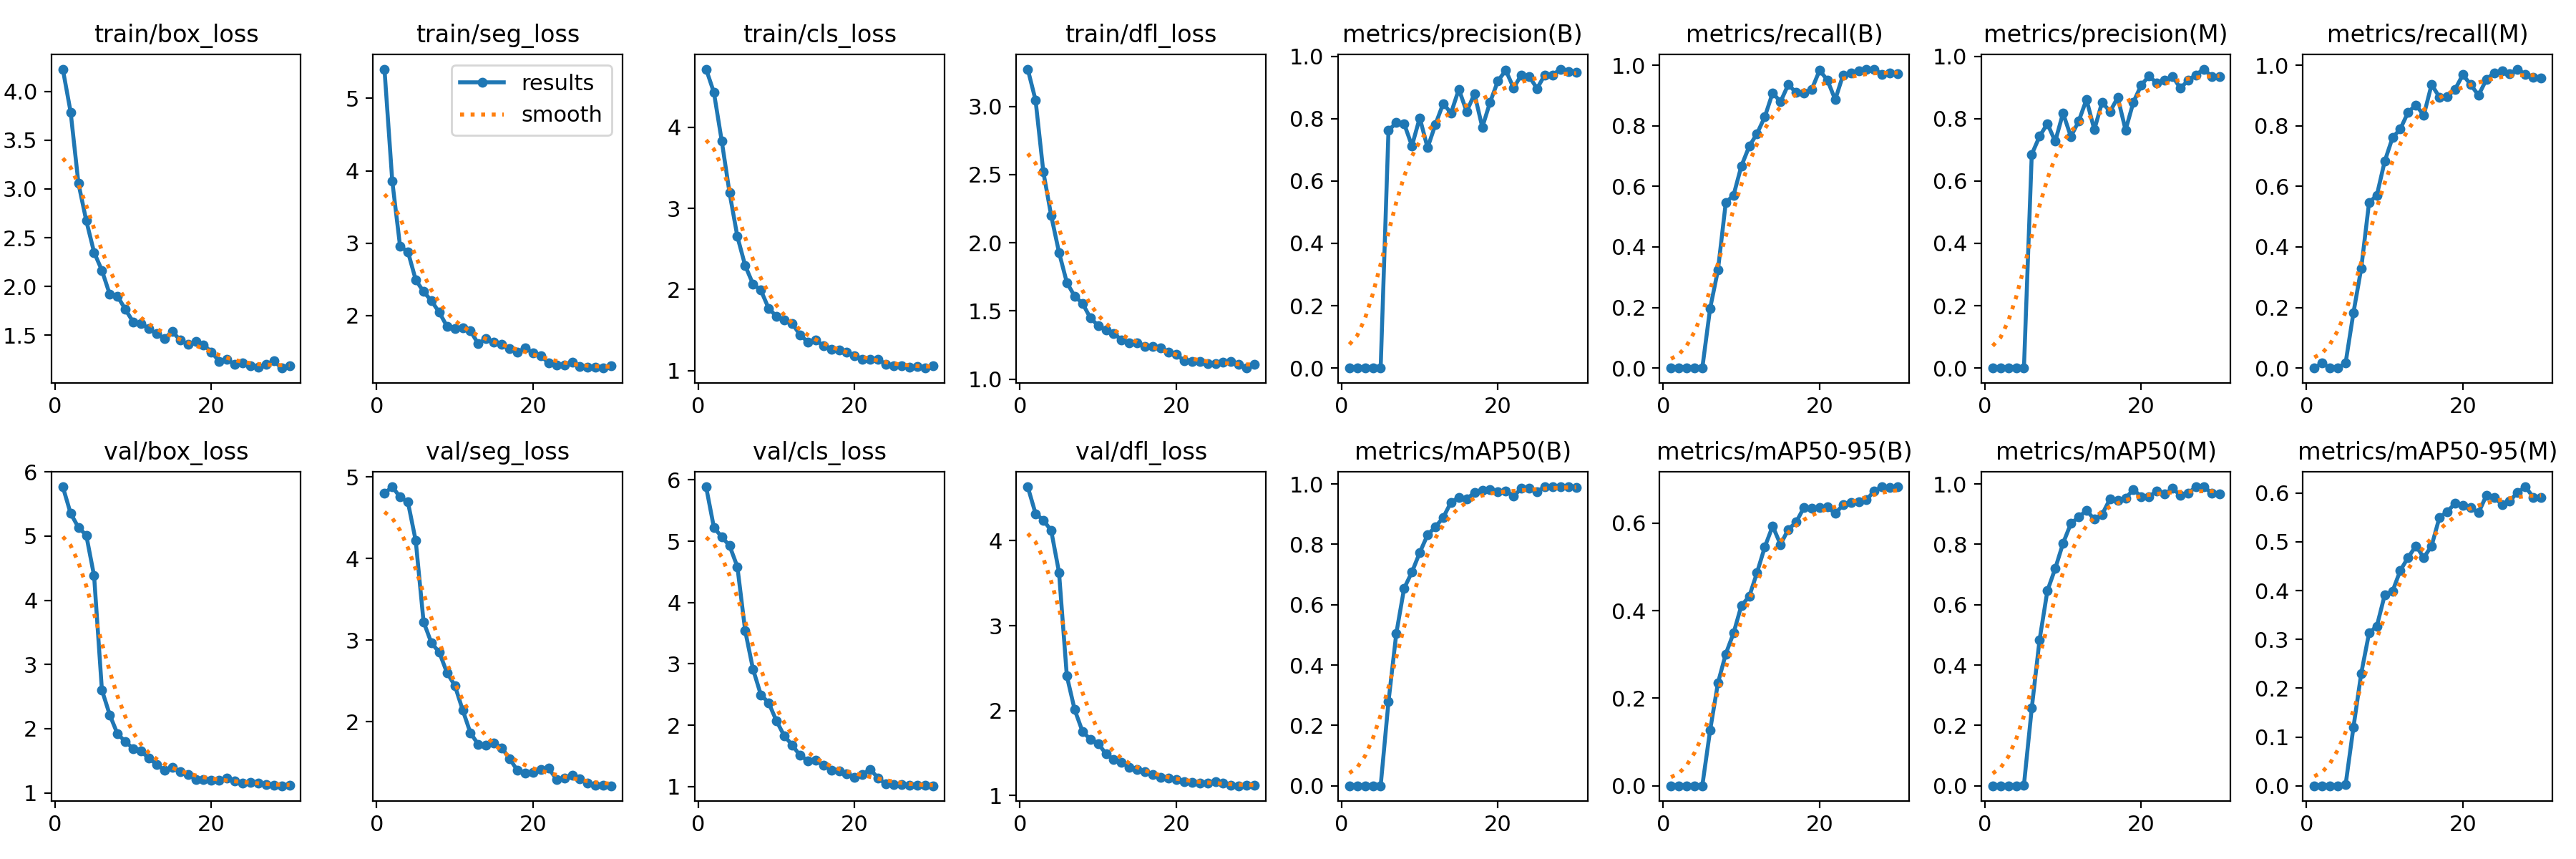

Values plotted in this chart, from the file beside it:
epoch, time, train/box_loss, train/seg_loss, train/cls_loss, train/dfl_loss, metrics/precision(B), metrics/recall(B), metrics/mAP50(B), metrics/mAP50-95(B), metrics/precision(M), metrics/recall(M), metrics/mAP50(M), metrics/mAP50-95(M), val/box_loss, val/seg_loss, val/cls_loss, val/dfl_loss, lr/pg0, lr/pg1, lr/pg2
1, 61.64, 4.228, 5.403, 4.719, 3.273, 0, 0, 0, 0, 0, 0, 0, 0, 5.768, 4.8, 5.888, 4.636, 7e-05, 7e-05, 7e-05
2, 119.6, 3.787, 3.857, 4.43, 3.045, 0, 0, 0, 0, 0.00023, 0.01667, 0.0003, 0.00014, 5.354, 4.881, 5.223, 4.32, 0.0001451, 0.0001451, 0.0001451
3, 175.5, 3.056, 2.955, 3.833, 2.517, 0, 0, 0, 0, 0, 0, 0, 0, 5.135, 4.755, 5.072, 4.243, 0.0002148, 0.0002148, 0.0002148
4, 231.9, 2.675, 2.884, 3.193, 2.198, 0, 0, 0, 0, 0, 0, 0, 0, 5.014, 4.694, 4.927, 4.121, 0.0002793, 0.0002793, 0.0002793
5, 289.6, 2.35, 2.494, 2.653, 1.929, 0, 0, 0, 0, 0.00029, 0.01667, 0.00277, 0.00194, 4.381, 4.218, 4.585, 3.629, 0.0003385, 0.0003385, 0.0003385
6, 349.9, 2.166, 2.332, 2.294, 1.709, 0.762, 0.1969, 0.2782, 0.1267, 0.6856, 0.1818, 0.2572, 0.1192, 2.603, 3.225, 3.539, 2.408, 0.0003925, 0.0003925, 0.0003925
7, 409.3, 1.921, 2.206, 2.067, 1.608, 0.7867, 0.3232, 0.5046, 0.2347, 0.7432, 0.3292, 0.4839, 0.2303, 2.216, 2.966, 2.913, 2.011, 0.0004411, 0.0004411, 0.0004411
8, 467.1, 1.899, 2.047, 1.991, 1.556, 0.7839, 0.5459, 0.6541, 0.301, 0.7839, 0.5459, 0.6461, 0.3129, 1.917, 2.852, 2.496, 1.755, 0.0004845, 0.0004845, 0.0004845
9, 525.3, 1.766, 1.853, 1.767, 1.45, 0.7127, 0.5711, 0.7079, 0.3488, 0.7271, 0.5709, 0.7196, 0.3275, 1.801, 2.6, 2.365, 1.662, 0.0005226, 0.0005226, 0.0005226
10, 584.3, 1.636, 1.821, 1.668, 1.393, 0.8025, 0.6673, 0.7725, 0.4116, 0.8177, 0.6824, 0.8031, 0.3908, 1.688, 2.442, 2.07, 1.612, 0.0005554, 0.0005554, 0.0005554
11, 642.3, 1.624, 1.836, 1.621, 1.36, 0.7065, 0.7319, 0.8313, 0.4321, 0.7424, 0.7603, 0.8684, 0.3985, 1.65, 2.144, 1.824, 1.493, 0.0005829, 0.0005829, 0.0005829
12, 700.2, 1.568, 1.789, 1.583, 1.335, 0.7811, 0.7742, 0.8574, 0.4869, 0.7916, 0.7893, 0.8904, 0.4415, 1.541, 1.86, 1.679, 1.423, 0.0006052, 0.0006052, 0.0006052
13, 759.2, 1.516, 1.611, 1.441, 1.288, 0.8485, 0.8298, 0.8888, 0.5457, 0.8615, 0.845, 0.912, 0.468, 1.442, 1.72, 1.507, 1.394, 0.000604, 0.000604, 0.000604
14, 819.1, 1.469, 1.685, 1.354, 1.266, 0.8178, 0.9089, 0.9392, 0.5931, 0.7645, 0.8684, 0.8831, 0.4917, 1.355, 1.712, 1.422, 1.329, 0.000571, 0.000571, 0.000571
15, 875.9, 1.539, 1.636, 1.378, 1.268, 0.8942, 0.8789, 0.9548, 0.5511, 0.8531, 0.8344, 0.8991, 0.4677, 1.4, 1.738, 1.426, 1.303, 0.000538, 0.000538, 0.000538
16, 933.9, 1.452, 1.608, 1.306, 1.242, 0.8223, 0.9362, 0.9496, 0.5856, 0.8223, 0.9362, 0.9496, 0.4918, 1.328, 1.679, 1.348, 1.28, 0.000505, 0.000505, 0.000505
17, 992.3, 1.405, 1.548, 1.265, 1.242, 0.8797, 0.9092, 0.9717, 0.602, 0.8676, 0.8945, 0.9451, 0.5498, 1.288, 1.546, 1.267, 1.251, 0.000472, 0.000472, 0.000472
18, 1052, 1.434, 1.494, 1.249, 1.229, 0.7723, 0.9092, 0.9782, 0.6355, 0.7634, 0.896, 0.9524, 0.5619, 1.21, 1.401, 1.255, 1.212, 0.000439, 0.000439, 0.000439
19, 1112, 1.403, 1.553, 1.224, 1.199, 0.8531, 0.9202, 0.9814, 0.6334, 0.8531, 0.9202, 0.9814, 0.5787, 1.205, 1.364, 1.21, 1.203, 0.000406, 0.000406, 0.000406
20, 1171, 1.33, 1.487, 1.182, 1.183, 0.9208, 0.9831, 0.9737, 0.6349, 0.9072, 0.9684, 0.9578, 0.5748, 1.199, 1.376, 1.144, 1.188, 0.000373, 0.000373, 0.000373
21, 1228, 1.234, 1.449, 1.143, 1.134, 0.9551, 0.9507, 0.9769, 0.6366, 0.9369, 0.9359, 0.9585, 0.5702, 1.192, 1.41, 1.196, 1.164, 0.00034, 0.00034, 0.00034
22, 1285, 1.253, 1.343, 1.138, 1.129, 0.8984, 0.8861, 0.9598, 0.6218, 0.9134, 0.9007, 0.976, 0.5594, 1.23, 1.426, 1.278, 1.158, 0.000307, 0.000307, 0.000307
23, 1342, 1.201, 1.321, 1.142, 1.13, 0.9405, 0.9672, 0.9847, 0.6414, 0.9232, 0.9524, 0.966, 0.5951, 1.18, 1.293, 1.138, 1.149, 0.000274, 0.000274, 0.000274
24, 1401, 1.216, 1.314, 1.074, 1.112, 0.9357, 0.9753, 0.9849, 0.6464, 0.9357, 0.9753, 0.9849, 0.5915, 1.155, 1.305, 1.037, 1.149, 0.000241, 0.000241, 0.000241
25, 1458, 1.189, 1.36, 1.059, 1.113, 0.8965, 0.9805, 0.9748, 0.6479, 0.8978, 0.9808, 0.9629, 0.5765, 1.16, 1.346, 1.032, 1.161, 0.000208, 0.000208, 0.000208
26, 1520, 1.173, 1.294, 1.06, 1.125, 0.9404, 0.9852, 0.9905, 0.6532, 0.9224, 0.971, 0.9689, 0.5842, 1.148, 1.297, 1.029, 1.148, 0.000175, 0.000175, 0.000175
27, 1578, 1.199, 1.286, 1.043, 1.13, 0.9405, 0.987, 0.9905, 0.6734, 0.9405, 0.987, 0.9905, 0.6012, 1.13, 1.242, 1.019, 1.121, 0.000142, 0.000142, 0.000142
28, 1639, 1.236, 1.285, 1.051, 1.111, 0.9588, 0.9691, 0.9905, 0.6826, 0.9588, 0.9691, 0.9905, 0.6129, 1.115, 1.222, 1.021, 1.115, 0.000109, 0.000109, 0.000109
29, 1702, 1.165, 1.277, 1.031, 1.081, 0.95, 0.9741, 0.9905, 0.6805, 0.9357, 0.9591, 0.9701, 0.5915, 1.111, 1.215, 1.014, 1.117, 7.6e-05, 7.6e-05, 7.6e-05
30, 1761, 1.187, 1.31, 1.055, 1.106, 0.9492, 0.9725, 0.9892, 0.6828, 0.9353, 0.9574, 0.9673, 0.5913, 1.115, 1.213, 1.012, 1.117, 4.3e-05, 4.3e-05, 4.3e-05
